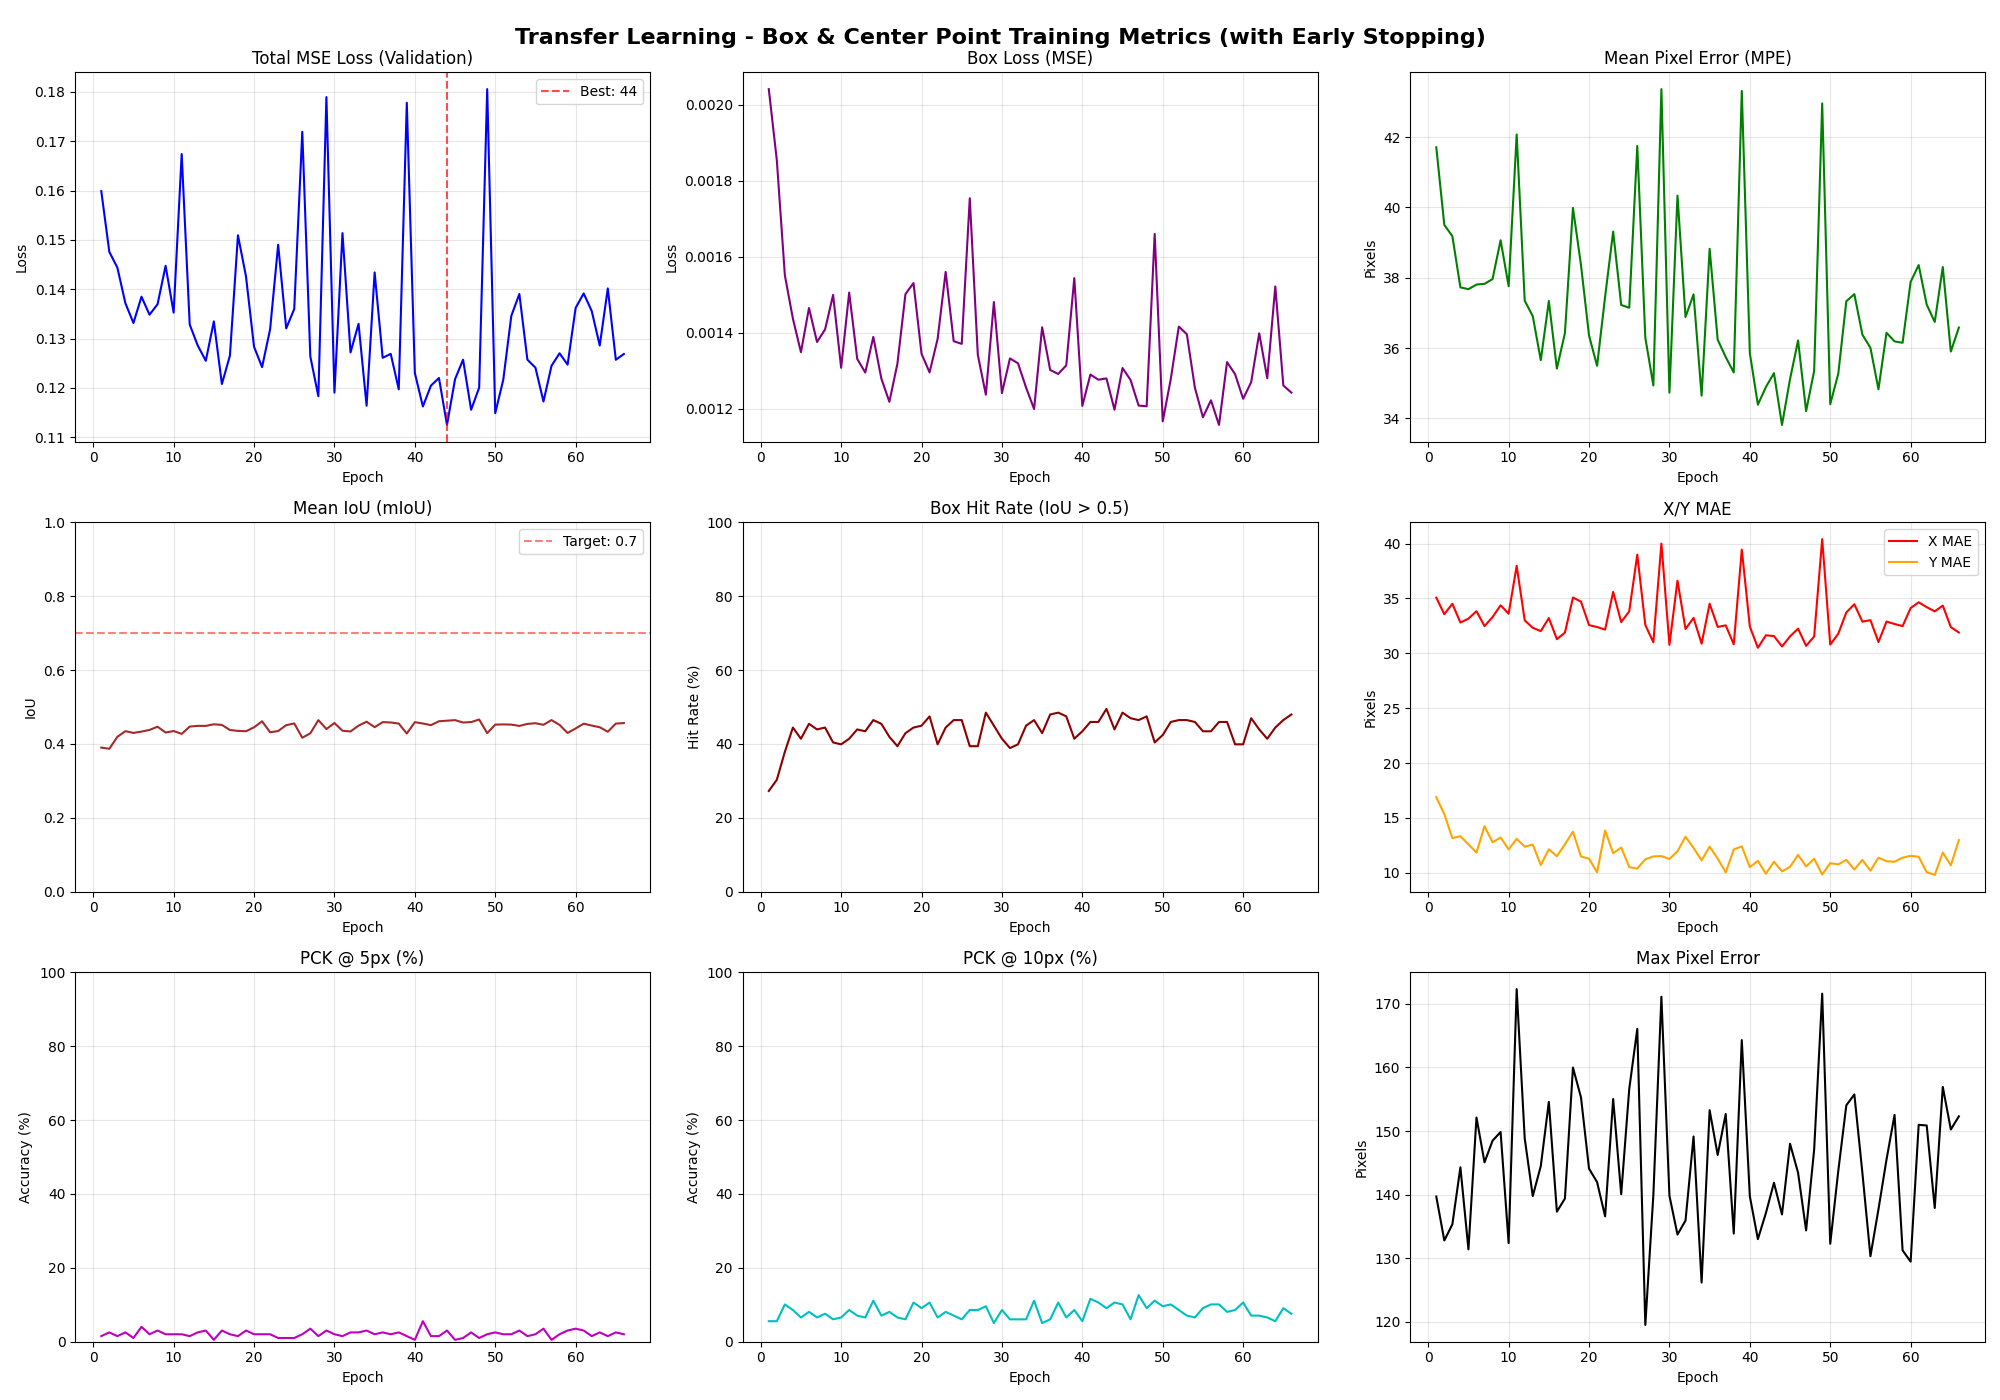

Source data for this figure (header and first rows):
Epoch, Train_MSE_Loss, Train_Box_Loss, Train_Mean_IoU, Train_Box_Hit_Rate, Train_MPE, Train_X_MAE, Train_Y_MAE, Train_PCK@5px, Train_PCK@10px, Train_Max_Error, Val_MSE_Loss, Val_Box_Loss, Val_Mean_IoU, Val_Box_Hit_Rate, Val_MPE, Val_X_MAE, Val_Y_MAE, Val_PCK@5px, Val_PCK@10px, Val_Max_Error
1, 0.2956, 0.003273, 0.3478, 23.86, 54.67, 46.45, 21.23, 1.65, 5.20, 253.7, 0.1599, 0.002041, 0.3903, 27.27, 41.71, 35.07, 16.89, 1.52, 5.56, 139.7
2, 0.2772, 0.002718, 0.3669, 29.70, 52.35, 44.89, 19.69, 1.40, 4.44, 319.4, 0.1476, 0.001854, 0.3869, 30.30, 39.50, 33.57, 15.34, 2.53, 5.56, 132.8
3, 0.2953, 0.002692, 0.3670, 29.82, 54.04, 47.54, 18.21, 1.52, 5.08, 279.4, 0.1444, 0.001551, 0.4193, 37.88, 39.18, 34.52, 13.16, 1.52, 10.10, 135.3
4, 0.2501, 0.002495, 0.3784, 31.47, 50.45, 44.49, 17.33, 1.40, 4.70, 219.8, 0.1372, 0.001437, 0.4346, 44.44, 37.73, 32.81, 13.33, 2.53, 8.59, 144.3
5, 0.2683, 0.002342, 0.3780, 30.96, 51.69, 45.21, 17.72, 1.65, 5.46, 280.4, 0.1332, 0.001349, 0.4299, 41.41, 37.68, 33.16, 12.59, 1.01, 6.57, 131.4
6, 0.2635, 0.002450, 0.3931, 34.01, 49.81, 44.13, 15.80, 0.89, 5.33, 291.3, 0.1385, 0.001465, 0.4335, 45.45, 37.81, 33.84, 11.83, 4.04, 8.08, 152.1
7, 0.2872, 0.002636, 0.3669, 29.95, 52.44, 45.58, 18.34, 1.90, 6.85, 295.3, 0.1348, 0.001376, 0.4380, 43.94, 37.83, 32.48, 14.25, 2.02, 6.57, 145.1
8, 0.2614, 0.002409, 0.3896, 34.77, 50.61, 44.69, 16.92, 1.27, 5.84, 251.7, 0.137, 0.001409, 0.4467, 44.44, 37.96, 33.31, 12.77, 3.03, 7.58, 148.5
9, 0.2685, 0.002457, 0.3651, 29.06, 51.95, 46.28, 16.47, 1.27, 4.70, 242.8, 0.1448, 0.001500, 0.4309, 40.40, 39.07, 34.38, 13.21, 2.02, 6.06, 149.8
10, 0.2906, 0.002593, 0.3753, 31.73, 52.30, 46.94, 15.90, 1.27, 5.33, 236.2, 0.1353, 0.001308, 0.4350, 39.90, 37.76, 33.61, 12.12, 2.02, 6.57, 132.4
11, 0.273, 0.002542, 0.3715, 31.09, 51.68, 45.58, 16.99, 1.52, 4.19, 315.6, 0.1674, 0.001506, 0.4273, 41.41, 42.07, 37.98, 13.09, 2.02, 8.59, 172.3
12, 0.2416, 0.002150, 0.4056, 35.66, 48.26, 42.68, 15.79, 1.02, 5.33, 292.6, 0.1328, 0.001331, 0.4470, 43.94, 37.35, 33.00, 12.37, 1.52, 7.07, 148.8
13, 0.276, 0.002383, 0.3893, 34.77, 50.62, 44.70, 16.64, 1.27, 5.96, 427.2, 0.1286, 0.001295, 0.4490, 43.43, 36.91, 32.33, 12.58, 2.53, 6.57, 139.8
14, 0.2782, 0.002378, 0.3909, 34.52, 51.62, 46.18, 15.86, 1.02, 5.84, 232.9, 0.1255, 0.001389, 0.4489, 46.46, 35.66, 32.03, 10.70, 3.03, 11.11, 144.5
15, 0.2535, 0.002120, 0.4125, 37.31, 49.65, 43.74, 16.59, 1.14, 5.46, 275.6, 0.1335, 0.001280, 0.4533, 45.45, 37.34, 33.21, 12.14, 0.51, 7.07, 154.6
16, 0.2486, 0.002153, 0.4010, 36.93, 49.30, 42.87, 17.38, 1.27, 5.08, 291.1, 0.1208, 0.001218, 0.4516, 41.92, 35.42, 31.29, 11.51, 3.03, 8.08, 137.3
17, 0.2246, 0.002095, 0.4003, 35.03, 46.94, 41.22, 15.36, 1.52, 6.35, 253, 0.1266, 0.001319, 0.4378, 39.39, 36.43, 31.89, 12.58, 2.02, 6.57, 139.4
18, 0.2525, 0.002204, 0.3860, 34.01, 50.36, 44.29, 16.91, 1.02, 3.81, 306.5, 0.1509, 0.001502, 0.4354, 42.93, 39.99, 35.09, 13.74, 1.52, 6.06, 160
19, 0.2323, 0.002199, 0.3716, 30.46, 48.82, 42.89, 16.58, 2.03, 5.46, 221.5, 0.1426, 0.001531, 0.4345, 44.44, 38.36, 34.71, 11.48, 3.03, 10.61, 155.3
20, 0.2357, 0.001861, 0.4175, 38.71, 47.70, 42.15, 15.56, 1.78, 5.46, 286.8, 0.1283, 0.001345, 0.4450, 44.95, 36.35, 32.57, 11.28, 2.02, 9.09, 144.1
21, 0.2197, 0.001923, 0.4138, 37.44, 46.91, 41.65, 15.15, 1.90, 6.98, 237.4, 0.1242, 0.001296, 0.4615, 47.47, 35.49, 32.40, 10.03, 2.02, 10.61, 142
22, 0.2191, 0.002081, 0.4056, 36.68, 46.63, 39.73, 17.55, 1.52, 4.82, 312, 0.1319, 0.001384, 0.4316, 39.90, 37.46, 32.16, 13.85, 2.02, 6.57, 136.6
23, 0.2267, 0.002101, 0.3904, 33.76, 48.02, 42.18, 15.80, 1.78, 5.96, 243.1, 0.149, 0.001560, 0.4350, 44.44, 39.31, 35.60, 11.78, 1.01, 8.08, 155
24, 0.2784, 0.002375, 0.3959, 35.66, 52.18, 46.47, 16.66, 1.14, 4.44, 272.8, 0.1321, 0.001378, 0.4509, 46.46, 37.23, 32.85, 12.30, 1.01, 7.07, 140.1
25, 0.2496, 0.002197, 0.4095, 36.55, 48.00, 43.13, 14.86, 1.40, 7.11, 332.1, 0.136, 0.001371, 0.4557, 46.46, 37.15, 33.83, 10.51, 1.01, 6.06, 156.6
26, 0.2678, 0.002298, 0.3721, 29.44, 51.83, 46.90, 15.30, 0.51, 6.09, 207.7, 0.1719, 0.001754, 0.4168, 39.39, 41.75, 39.00, 10.38, 2.02, 8.59, 166.1
27, 0.2552, 0.002365, 0.4055, 38.96, 48.22, 42.94, 15.00, 1.52, 6.35, 321.7, 0.1264, 0.001342, 0.4288, 39.39, 36.30, 32.58, 11.22, 3.54, 8.59, 119.5
28, 0.2261, 0.001923, 0.4250, 43.15, 46.43, 41.20, 14.98, 1.52, 7.61, 229.2, 0.1183, 0.001237, 0.4645, 48.48, 34.94, 31.01, 11.49, 1.52, 9.60, 139.9
29, 0.217, 0.001968, 0.4110, 36.80, 46.23, 40.82, 14.94, 1.40, 4.95, 291.4, 0.1789, 0.001481, 0.4405, 44.95, 43.36, 40.01, 11.51, 3.03, 5.05, 171.1
30, 0.2356, 0.002038, 0.4126, 37.18, 47.80, 41.90, 16.00, 1.90, 6.09, 260.8, 0.1191, 0.001242, 0.4567, 41.41, 34.73, 30.77, 11.26, 2.02, 8.59, 139.8
31, 0.2716, 0.002147, 0.4052, 36.68, 51.01, 46.29, 14.83, 2.03, 6.47, 296.4, 0.1514, 0.001333, 0.4358, 38.89, 40.34, 36.62, 11.95, 1.52, 6.06, 133.7
32, 0.2443, 0.002209, 0.3908, 32.23, 48.34, 41.95, 16.97, 0.76, 4.82, 232.3, 0.1272, 0.001320, 0.4338, 39.90, 36.88, 32.22, 13.28, 2.53, 6.06, 135.9
33, 0.3083, 0.002403, 0.3948, 37.44, 53.74, 48.44, 15.84, 1.78, 5.46, 258, 0.133, 0.001256, 0.4497, 44.95, 37.53, 33.23, 12.26, 2.53, 6.06, 149.1
34, 0.2308, 0.001968, 0.4281, 43.65, 46.28, 40.91, 14.89, 1.65, 6.22, 293.6, 0.1164, 0.001200, 0.4602, 46.46, 34.65, 30.88, 11.12, 3.03, 11.11, 126.2
35, 0.2405, 0.002134, 0.3952, 33.88, 48.61, 42.01, 16.80, 0.89, 5.33, 257.3, 0.1434, 0.001415, 0.4455, 42.93, 38.82, 34.53, 12.38, 2.02, 5.05, 153.3
36, 0.2191, 0.002102, 0.4122, 37.31, 44.96, 40.17, 14.23, 1.78, 7.23, 277.8, 0.1261, 0.001302, 0.4591, 47.98, 36.24, 32.41, 11.29, 2.53, 6.06, 146.2
37, 0.2377, 0.002142, 0.4072, 36.80, 48.93, 44.19, 13.94, 1.27, 5.58, 199, 0.1269, 0.001292, 0.4582, 48.48, 35.75, 32.55, 10.02, 2.02, 10.61, 152.7
38, 0.2225, 0.001951, 0.4081, 36.68, 47.40, 41.19, 16.53, 1.52, 5.08, 199.8, 0.1197, 0.001314, 0.4552, 47.47, 35.31, 30.82, 12.12, 2.53, 6.57, 133.9
39, 0.2869, 0.002403, 0.3889, 33.88, 52.64, 46.61, 16.62, 1.14, 4.44, 350.3, 0.1778, 0.001544, 0.4283, 41.41, 43.31, 39.45, 12.40, 1.52, 8.59, 164.3
40, 0.2357, 0.002145, 0.4102, 37.82, 47.36, 41.65, 15.89, 1.90, 7.61, 249.9, 0.123, 0.001208, 0.4590, 43.43, 35.85, 32.44, 10.51, 0.51, 5.56, 139.8
41, 0.2315, 0.002051, 0.4169, 37.94, 47.25, 40.85, 16.82, 2.41, 7.11, 200.7, 0.1163, 0.001290, 0.4554, 45.96, 34.39, 30.51, 11.09, 5.56, 11.62, 133
42, 0.2256, 0.002028, 0.4110, 36.04, 46.14, 41.27, 14.22, 1.90, 7.23, 281.5, 0.1205, 0.001277, 0.4509, 45.96, 34.89, 31.65, 9.91, 1.52, 10.61, 137.1
43, 0.2273, 0.002030, 0.4111, 39.09, 47.76, 42.16, 16.08, 1.78, 4.57, 213.9, 0.122, 0.001280, 0.4615, 49.49, 35.29, 31.57, 11.00, 1.52, 9.09, 141.9
44, 0.2152, 0.002104, 0.4145, 38.83, 45.51, 40.79, 13.90, 1.90, 7.36, 295.1, 0.1125, 0.001198, 0.4630, 43.94, 33.82, 30.63, 10.12, 3.03, 10.61, 136.9
45, 0.2201, 0.001956, 0.4100, 35.41, 46.22, 41.64, 13.71, 2.41, 8.25, 220.1, 0.1218, 0.001307, 0.4645, 48.48, 35.12, 31.54, 10.53, 0.51, 10.10, 148
46, 0.2281, 0.001985, 0.4166, 38.20, 47.27, 41.44, 15.82, 1.40, 4.95, 237.8, 0.1257, 0.001276, 0.4581, 46.97, 36.22, 32.25, 11.62, 1.01, 6.06, 143.4
47, 0.2263, 0.001964, 0.4177, 38.45, 46.55, 41.95, 14.10, 1.78, 7.87, 228.6, 0.1156, 0.001209, 0.4592, 46.46, 34.21, 30.68, 10.57, 2.53, 12.63, 134.4
48, 0.208, 0.001805, 0.4288, 40.23, 44.83, 39.87, 14.18, 2.16, 6.98, 273.6, 0.1201, 0.001207, 0.4662, 47.47, 35.35, 31.54, 11.28, 1.01, 9.09, 147.1
49, 0.2539, 0.002280, 0.3850, 35.41, 49.71, 44.70, 14.67, 2.03, 6.98, 227.1, 0.1805, 0.001660, 0.4293, 40.40, 42.96, 40.41, 9.83, 2.02, 11.11, 171.6
50, 0.2273, 0.002067, 0.4243, 39.97, 46.47, 40.97, 15.42, 1.02, 6.09, 268, 0.1149, 0.001167, 0.4524, 42.42, 34.41, 30.80, 10.87, 2.53, 9.60, 132.3
51, 0.2006, 0.001854, 0.4269, 42.26, 44.50, 39.05, 14.60, 2.28, 7.23, 195.3, 0.1217, 0.001278, 0.4529, 45.96, 35.27, 31.79, 10.76, 2.02, 10.10, 143.7
52, 0.2284, 0.002014, 0.4051, 34.77, 47.23, 41.52, 15.38, 2.03, 6.85, 248.6, 0.1346, 0.001416, 0.4524, 46.46, 37.33, 33.73, 11.17, 2.02, 8.59, 154
53, 0.2172, 0.001897, 0.4139, 38.96, 46.57, 41.30, 14.82, 1.14, 5.46, 233, 0.139, 0.001396, 0.4489, 46.46, 37.53, 34.47, 10.29, 3.03, 7.07, 155.8
54, 0.2423, 0.002139, 0.4086, 38.71, 48.88, 43.94, 15.03, 1.65, 6.35, 241.1, 0.1257, 0.001256, 0.4543, 45.96, 36.38, 32.89, 11.17, 1.52, 6.57, 143.4
55, 0.2391, 0.002110, 0.4186, 40.86, 48.49, 43.54, 14.91, 1.52, 6.22, 192.3, 0.1241, 0.001178, 0.4562, 43.43, 36.01, 33.02, 10.18, 2.02, 9.09, 130.3
56, 0.2177, 0.001896, 0.4194, 38.71, 45.55, 40.63, 14.40, 2.28, 7.74, 317.5, 0.1173, 0.001222, 0.4518, 43.43, 34.83, 31.03, 11.37, 3.54, 10.10, 137.7
57, 0.2429, 0.002025, 0.4060, 37.31, 48.66, 43.33, 15.69, 1.27, 6.09, 235.7, 0.1245, 0.001158, 0.4647, 45.96, 36.44, 32.90, 11.05, 0.51, 10.10, 145.5
58, 0.2282, 0.002084, 0.4098, 38.07, 46.12, 41.50, 13.76, 2.16, 6.47, 273.4, 0.127, 0.001323, 0.4516, 45.96, 36.19, 32.67, 11.00, 2.02, 8.08, 152.5
59, 0.253, 0.002169, 0.4001, 35.91, 49.60, 44.12, 15.54, 1.14, 5.58, 236.1, 0.1247, 0.001291, 0.4298, 39.90, 36.15, 32.48, 11.37, 3.03, 8.59, 131.2
60, 0.2307, 0.001952, 0.4147, 37.69, 47.82, 42.48, 15.33, 2.03, 6.22, 212.1, 0.1362, 0.001226, 0.4420, 39.90, 37.88, 34.13, 11.54, 3.54, 10.61, 129.5
... 6 more rows
